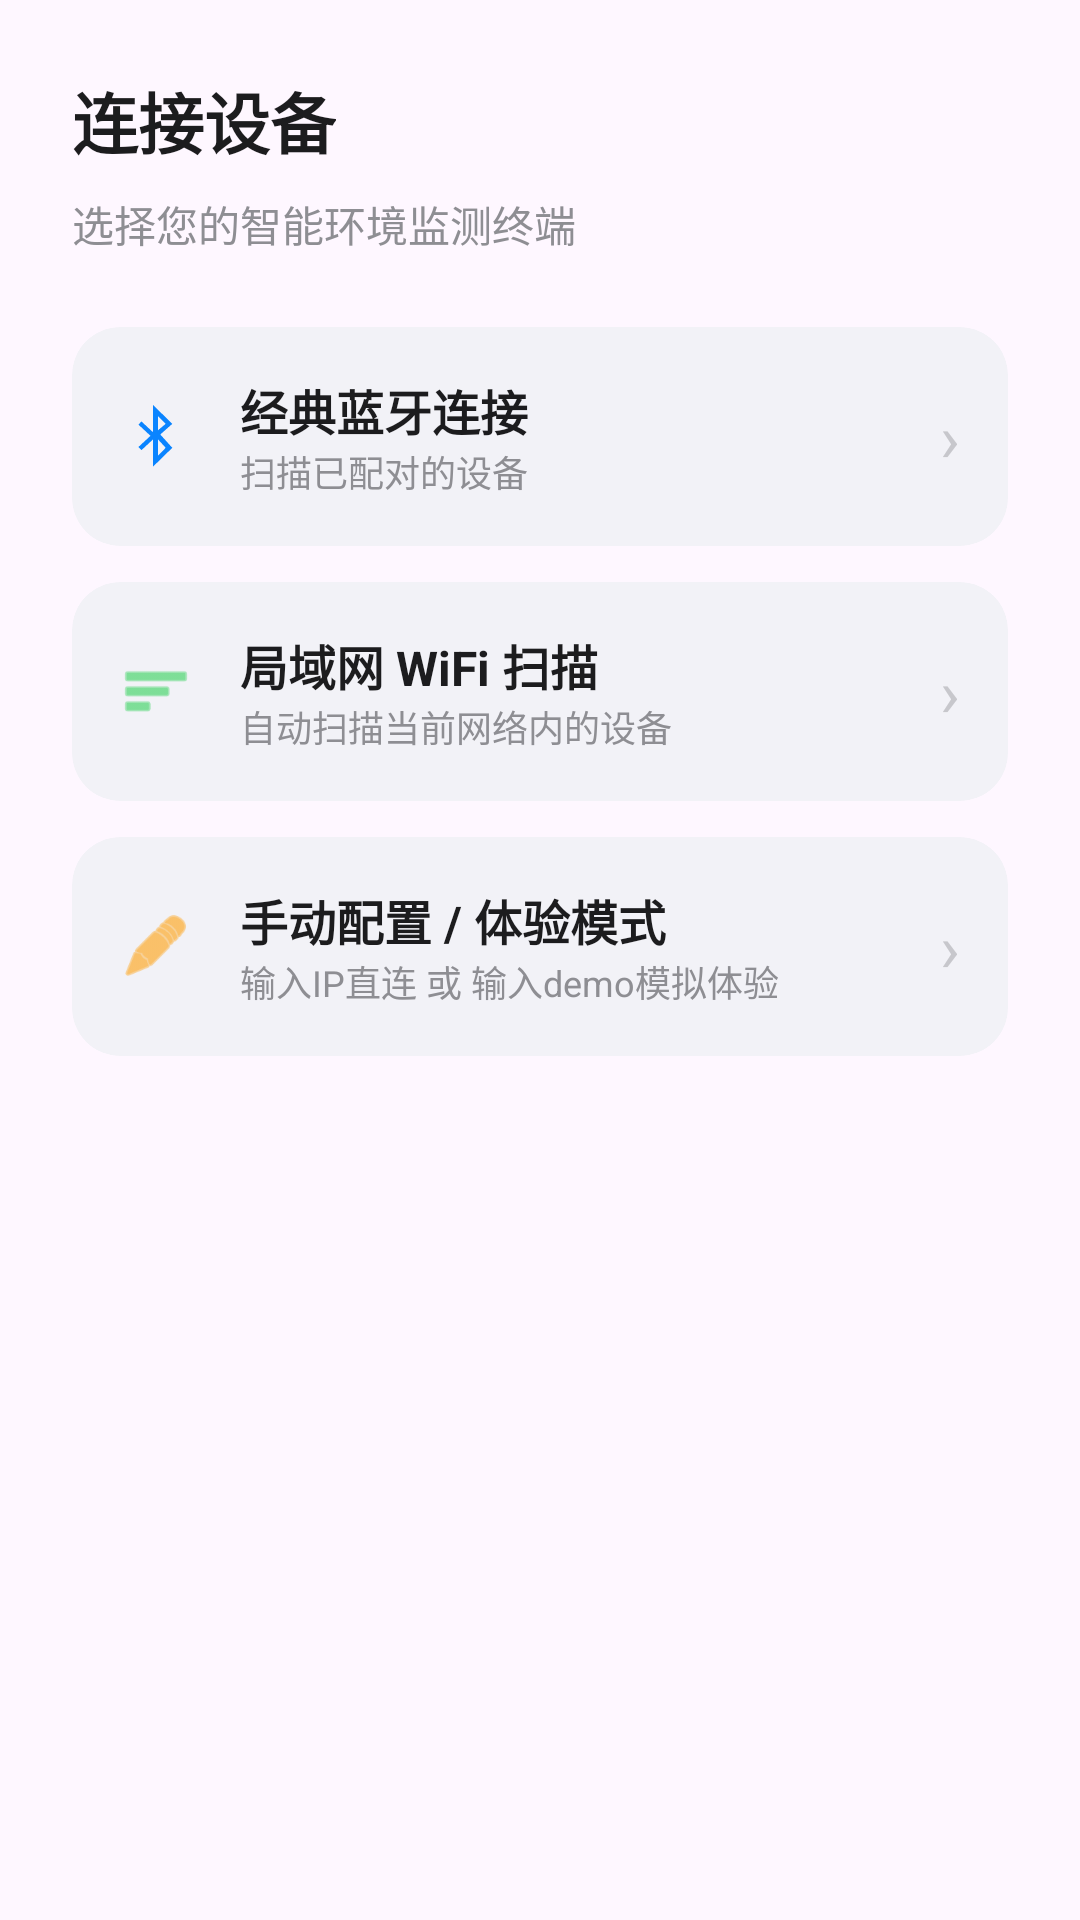

Produce the Android XML layout that renders to this screen, including the resource entries it uses.
<!-- AndroidManifest.xml: application theme Theme.MySmart -->
<!-- res/layout/dialog_connection.xml -->
<?xml version="1.0" encoding="utf-8"?>
<LinearLayout xmlns:android="http://schemas.android.com/apk/res/android"
    xmlns:app="http://schemas.android.com/apk/res-auto"
    android:layout_width="match_parent"
    android:layout_height="wrap_content"
    android:orientation="vertical"
    android:padding="24dp"
    android:background="@drawable/dialog_bg_rounded">

    <TextView
        android:layout_width="wrap_content"
        android:layout_height="wrap_content"
        android:text="连接设备"
        android:textSize="22sp"
        android:textStyle="bold"
        android:textColor="#1C1C1E"
        android:layout_marginBottom="8dp" />

    <TextView
        android:layout_width="wrap_content"
        android:layout_height="wrap_content"
        android:text="选择您的智能环境监测终端"
        android:textSize="14sp"
        android:textColor="#8E8E93"
        android:layout_marginBottom="24dp" />

    
    <com.google.android.material.card.MaterialCardView
        android:id="@+id/cardBluetooth"
        android:layout_width="match_parent"
        android:layout_height="wrap_content"
        android:layout_marginBottom="12dp"
        app:cardCornerRadius="16dp"
        app:cardElevation="0dp"
        app:cardBackgroundColor="#F2F2F7"
        app:strokeWidth="0dp">

        <LinearLayout
            android:layout_width="match_parent"
            android:layout_height="wrap_content"
            android:orientation="horizontal"
            android:padding="16dp"
            android:gravity="center_vertical">

            <ImageView
                android:layout_width="24dp"
                android:layout_height="24dp"
                android:src="@android:drawable/stat_sys_data_bluetooth"
                app:tint="#0A84FF" />

            <LinearLayout
                android:layout_width="0dp"
                android:layout_height="wrap_content"
                android:layout_weight="1"
                android:orientation="vertical"
                android:layout_marginStart="16dp">

                <TextView
                    android:layout_width="wrap_content"
                    android:layout_height="wrap_content"
                    android:text="经典蓝牙连接"
                    android:textSize="16sp"
                    android:textStyle="bold"
                    android:textColor="#1C1C1E" />

                <TextView
                    android:layout_width="wrap_content"
                    android:layout_height="wrap_content"
                    android:text="扫描已配对的设备"
                    android:textSize="12sp"
                    android:textColor="#8E8E93" />
            </LinearLayout>

            <TextView
                android:layout_width="wrap_content"
                android:layout_height="wrap_content"
                android:text="›"
                android:textSize="22sp"
                android:textColor="#C7C7CC" />
        </LinearLayout>
    </com.google.android.material.card.MaterialCardView>

    
    <com.google.android.material.card.MaterialCardView
        android:id="@+id/cardWifiScan"
        android:layout_width="match_parent"
        android:layout_height="wrap_content"
        android:layout_marginBottom="12dp"
        app:cardCornerRadius="16dp"
        app:cardElevation="0dp"
        app:cardBackgroundColor="#F2F2F7"
        app:strokeWidth="0dp">

        <LinearLayout
            android:layout_width="match_parent"
            android:layout_height="wrap_content"
            android:orientation="horizontal"
            android:padding="16dp"
            android:gravity="center_vertical">

            <ImageView
                android:layout_width="24dp"
                android:layout_height="24dp"
                android:src="@android:drawable/ic_menu_sort_by_size"
                app:tint="#30D158" />

            <LinearLayout
                android:layout_width="0dp"
                android:layout_height="wrap_content"
                android:layout_weight="1"
                android:orientation="vertical"
                android:layout_marginStart="16dp">

                <TextView
                    android:layout_width="wrap_content"
                    android:layout_height="wrap_content"
                    android:text="局域网 WiFi 扫描"
                    android:textSize="16sp"
                    android:textStyle="bold"
                    android:textColor="#1C1C1E" />

                <TextView
                    android:layout_width="wrap_content"
                    android:layout_height="wrap_content"
                    android:text="自动扫描当前网络内的设备"
                    android:textSize="12sp"
                    android:textColor="#8E8E93" />
            </LinearLayout>

            <TextView
                android:layout_width="wrap_content"
                android:layout_height="wrap_content"
                android:text="›"
                android:textSize="22sp"
                android:textColor="#C7C7CC" />
        </LinearLayout>
    </com.google.android.material.card.MaterialCardView>

    
    <com.google.android.material.card.MaterialCardView
        android:id="@+id/cardManualInput"
        android:layout_width="match_parent"
        android:layout_height="wrap_content"
        app:cardCornerRadius="16dp"
        app:cardElevation="0dp"
        app:cardBackgroundColor="#F2F2F7"
        app:strokeWidth="0dp">

        <LinearLayout
            android:layout_width="match_parent"
            android:layout_height="wrap_content"
            android:orientation="horizontal"
            android:padding="16dp"
            android:gravity="center_vertical">

            <ImageView
                android:layout_width="24dp"
                android:layout_height="24dp"
                android:src="@android:drawable/ic_menu_edit"
                app:tint="#FF9F0A" />

            <LinearLayout
                android:layout_width="0dp"
                android:layout_height="wrap_content"
                android:layout_weight="1"
                android:orientation="vertical"
                android:layout_marginStart="16dp">

                <TextView
                    android:layout_width="wrap_content"
                    android:layout_height="wrap_content"
                    android:text="手动配置 / 体验模式"
                    android:textSize="16sp"
                    android:textStyle="bold"
                    android:textColor="#1C1C1E" />

                <TextView
                    android:layout_width="wrap_content"
                    android:layout_height="wrap_content"
                    android:text="输入IP直连 或 输入demo模拟体验"
                    android:textSize="12sp"
                    android:textColor="#8E8E93" />
            </LinearLayout>

            <TextView
                android:layout_width="wrap_content"
                android:layout_height="wrap_content"
                android:text="›"
                android:textSize="22sp"
                android:textColor="#C7C7CC" />
        </LinearLayout>
    </com.google.android.material.card.MaterialCardView>

    
    <LinearLayout
        android:id="@+id/layoutDeviceList"
        android:layout_width="match_parent"
        android:layout_height="wrap_content"
        android:orientation="vertical"
        android:visibility="gone"
        android:layout_marginTop="20dp">
        
        <TextView
            android:id="@+id/tvScanTitle"
            android:layout_width="wrap_content"
            android:layout_height="wrap_content"
            android:text="发现的设备"
            android:textSize="14sp"
            android:textStyle="bold"
            android:textColor="#1C1C1E"
            android:layout_marginBottom="12dp"/>
            
        <androidx.recyclerview.widget.RecyclerView
            android:id="@+id/rvDevices"
            android:layout_width="match_parent"
            android:layout_height="200dp" />
    </LinearLayout>

</LinearLayout>
<!-- resources referenced by this layout -->
<resources>
  <style name="Theme.MySmart" parent="Theme.Material3.DayNight.NoActionBar">
          <item name="colorPrimary">#0A84FF</item>
          <item name="colorPrimaryVariant">#007AFF</item>
          <item name="colorOnPrimary">@color/white</item>
          <item name="colorSecondary">#30D158</item>
          <item name="colorSecondaryVariant">#25A244</item>
          <item name="colorOnSecondary">@color/white</item>
          <item name="colorSurface">#F2F2F7</item>
          <item name="colorOnSurface">#1C1C1E</item>
          <item name="android:statusBarColor">@android:color/transparent</item>
          <item name="android:navigationBarColor">@android:color/transparent</item>
          <item name="android:windowLightStatusBar">true</item>
          <item name="android:windowTranslucentNavigation">false</item>
          <item name="android:enforceNavigationBarContrast" tools:targetApi="q">false</item>
          
          <item name="materialCardViewStyle">@style/GlassCardStyle</item>
      </style>
  <color name="white">#FFFFFF</color>
  <style name="GlassCardStyle" parent="Widget.Material3.CardView.Elevated">
          <item name="cardCornerRadius">16dp</item>
          <item name="cardElevation">2dp</item>
          <item name="cardBackgroundColor">@color/glass_bg_light</item>
          <item name="strokeColor">@color/glass_border</item>
          <item name="strokeWidth">1dp</item>
      </style>
  <color name="glass_bg_light">#E6FFFFFF</color>
  <color name="glass_border">#33000000</color>
</resources>
